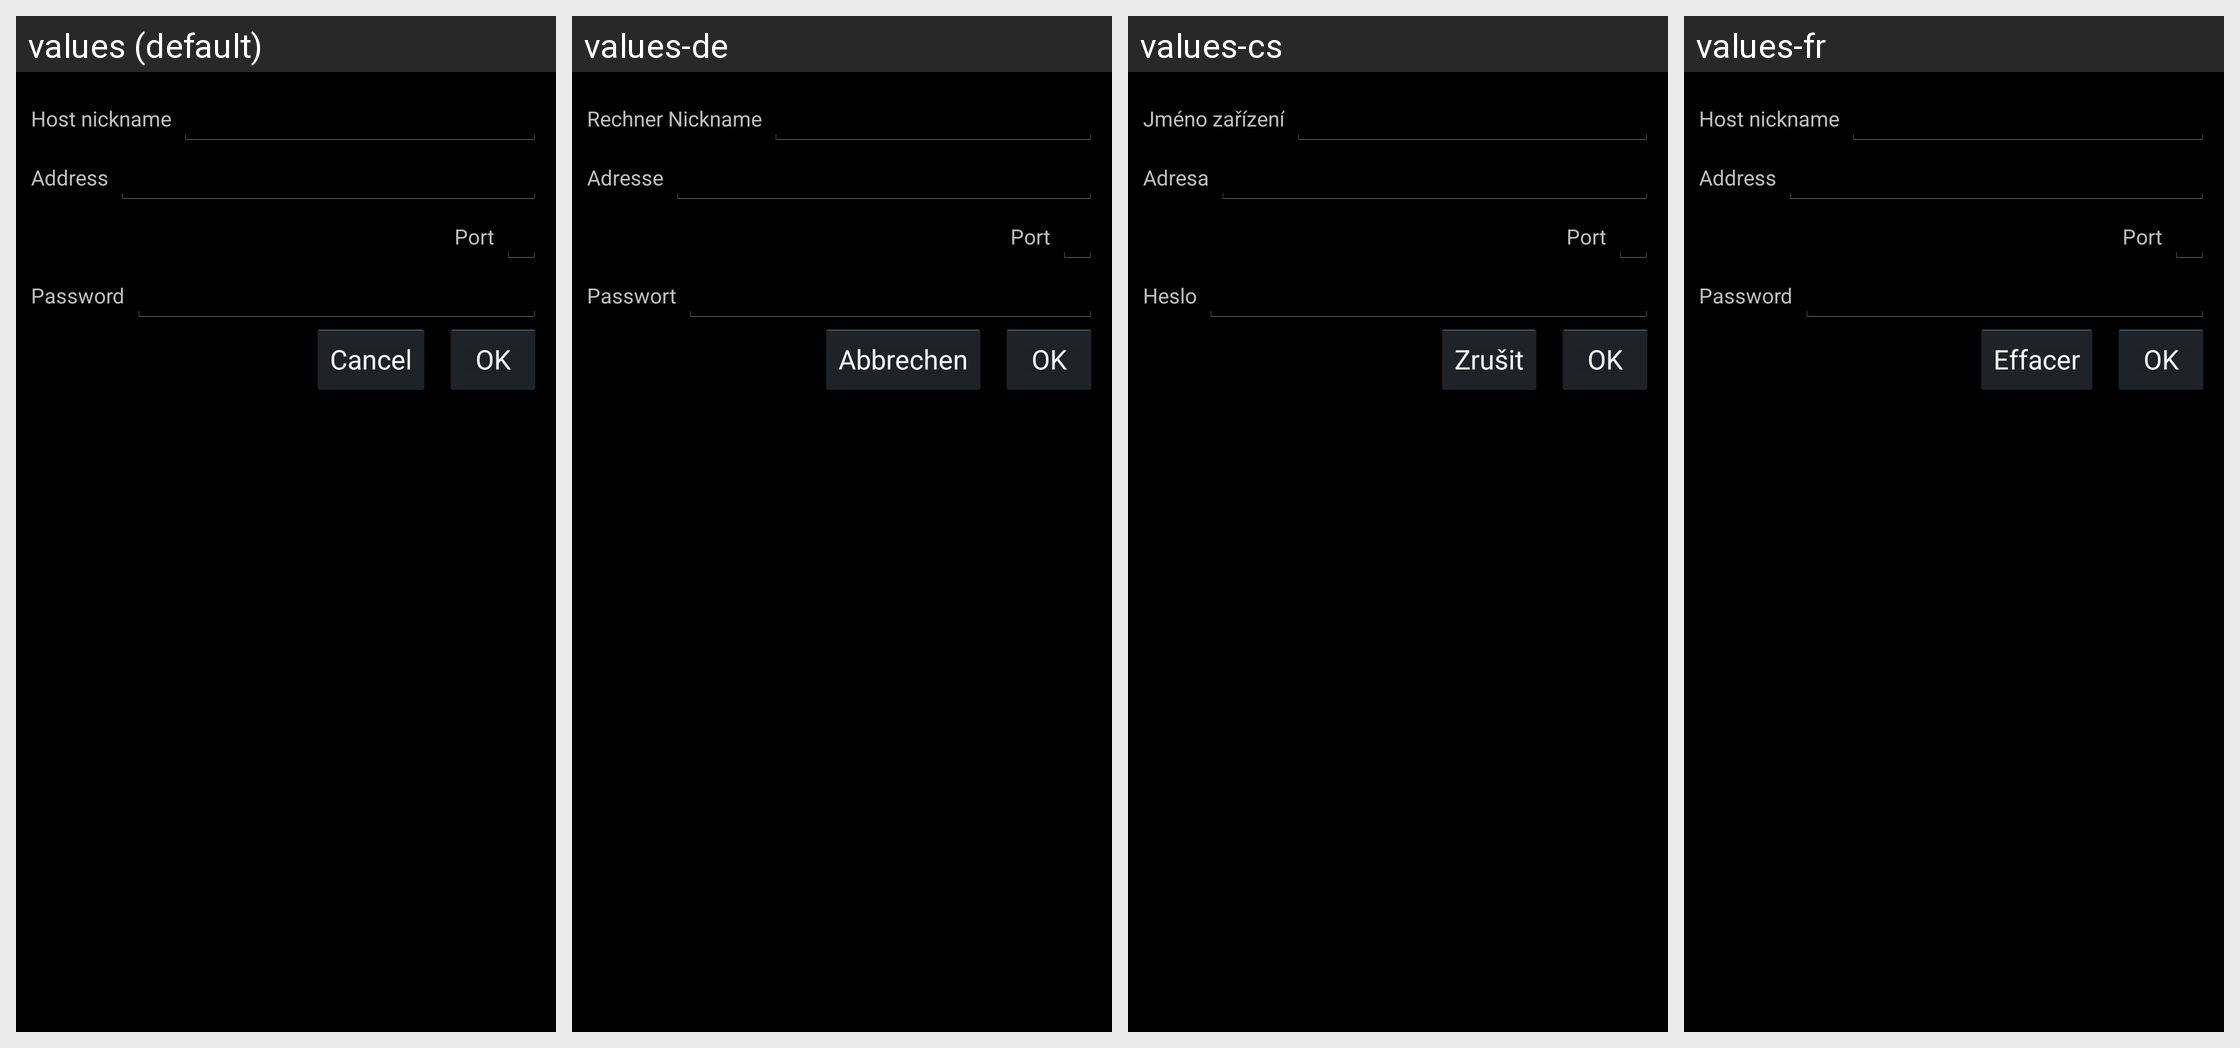

This grid shows one Android layout under several languages. Give, for every string resource on the screen, its name, the default text and each shown locale's text.
Android screen res/layout/edit_host.xml rendered under 4 locales, left to right: values (default), values-de, values-cs, values-fr. Device: Nexus 5 (rendered at 1080×1920; each locale shown at half size, 540×960, under a caption strip naming it); theme Theme.NativeBoincActivity.
Other locales in the repository, not shown: values-hu, values-it, values-pl.
Strings drawn on this screen, with the default value and each locale's value (text and hints the layout hard-codes, and strings that could not be matched under every locale, appear in the picture but are not listed):

editHostNickname
  values: Host nickname
  values-de: Rechner Nickname
  values-cs: Jméno zařízení
  values-fr: Host nickname

editHostAddress
  values: Address
  values-de: Adresse
  values-cs: Adresa
  values-fr: Address

editHostPort
  values: Port
  values-de: Port
  values-cs: Port
  values-fr: Port

editHostPassword
  values: Password
  values-de: Passwort
  values-cs: Heslo
  values-fr: Password

cancel
  values: Cancel
  values-de: Abbrechen
  values-cs: Zrušit
  values-fr: Effacer

ok
  values: OK
  values-de: OK
  values-cs: OK
  values-fr: OK
